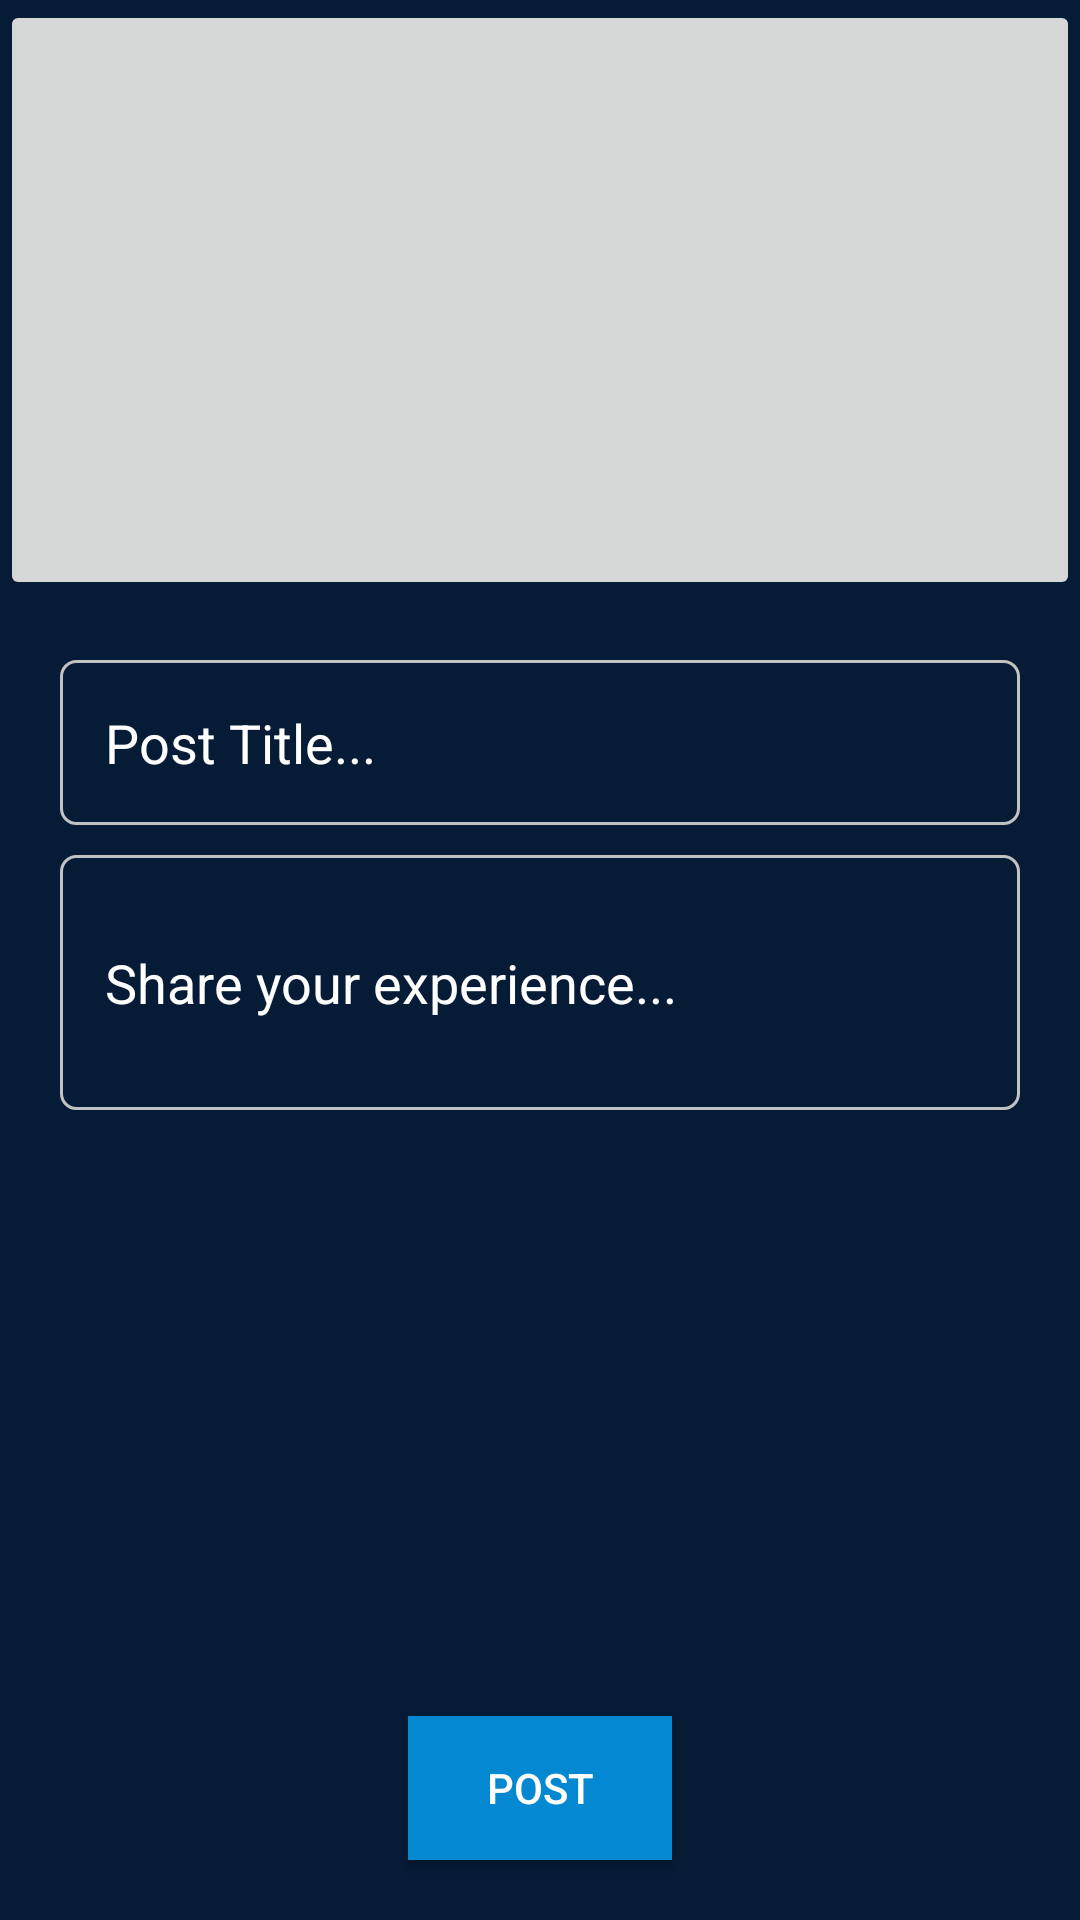

Reconstruct the res/layout file that produces this screen, plus the resources it refers to.
<!-- AndroidManifest.xml: application theme AppTheme -->
<!-- res/layout/activity_post.xml -->
<?xml version="1.0" encoding="utf-8"?>
<RelativeLayout xmlns:android="http://schemas.android.com/apk/res/android"
    xmlns:app="http://schemas.android.com/apk/res-auto"
    xmlns:tools="http://schemas.android.com/tools"
    android:layout_width="match_parent"
    android:layout_height="match_parent"

    android:background="#061B36"
    tools:context="com.example.amit.trackmeNew.Feed.PostActivity">



    <ImageButton
        android:id="@+id/imageButton"
        android:layout_width="match_parent"
        android:layout_height="200dp"
        android:adjustViewBounds="true"
        android:scaleType="centerCrop"
        app:srcCompat="@mipmap/add_btn"
        tools:layout_editor_absoluteX="0dp"
        tools:layout_editor_absoluteY="3dp" />
    <EditText
        android:id="@+id/post_title"
        android:layout_width="match_parent"
        android:layout_height="55dp"
        android:layout_marginLeft="20dp"
        android:layout_marginRight="20dp"
        android:layout_marginVertical="20dp"
        android:background="@drawable/input_outline"
        android:ems="10"
        android:textColor="#FFFFFF"

        android:hint="Post Title..."
        android:textColorHint="#FFFFFF"
        android:inputType="textPersonName"
        android:paddingBottom="15dp"
        android:paddingLeft="15dp"
        android:paddingRight="15dp"
        android:paddingTop="15dp"
        android:maxLines="1"
        app:layout_constraintRight_toRightOf="parent"
        tools:layout_editor_absoluteY="235dp"
        android:layout_below="@+id/imageButton"
        android:layout_centerHorizontal="true"
        android:layout_marginTop="22dp" />

    <EditText
        android:id="@+id/post_des"
        android:layout_width="match_parent"
        android:layout_height="85dp"
        android:layout_marginLeft="20dp"
        android:layout_marginRight="20dp"
        android:ems="10"
        android:inputType="textMultiLine"
        android:hint="Share your experience..."
        android:textColor="#FFFFFF"
        android:textColorHint="#FFFFFF"
        android:background="@drawable/input_outline"
        android:paddingBottom="15dp"
        android:paddingRight="15dp"
        android:paddingLeft="15dp"
        android:paddingTop="15dp"
        tools:layout_editor_absoluteY="293dp"
        tools:layout_editor_absoluteX="8dp"
        android:layout_marginTop="85dp"
        android:layout_below="@+id/imageButton"
        android:layout_centerHorizontal="true" />

    <Button
        android:id="@+id/post_button"
        android:layout_width="wrap_content"
        android:layout_height="wrap_content"
        android:text="Post"
        android:background="@color/colorPrimary"
        android:textColor="@android:color/white"
        android:layout_marginBottom="20dp"
        android:layout_alignParentBottom ="true"
        android:layout_centerHorizontal="true"

        android:visibility="visible"
        tools:layout_editor_absoluteY="0dp"
        tools:layout_editor_absoluteX="0dp" />
</RelativeLayout>
<!-- resources referenced by this layout -->
<resources>
  <color name="colorPrimary">#0488d1</color>
  <!-- drawable input_outline (drawable) -->
  <?xml version="1.0" encoding="utf-8"?>
  <shape xmlns:android="http://schemas.android.com/apk/res/android">
  
      <stroke android:color="@color/colorGray" android:width="1dp"/>
      <corners android:radius="5dp"/>
  </shape>
  <style name="AppTheme" parent="Theme.AppCompat.Light.NoActionBar">
          
          <item name="colorPrimary">#4fc2f7</item>
          <item name="colorPrimaryDark">#4fc2f7</item>
          <item name="colorAccent">#000000</item>
      </style>
  <color name="colorGray">#c2c2c2</color>
</resources>
